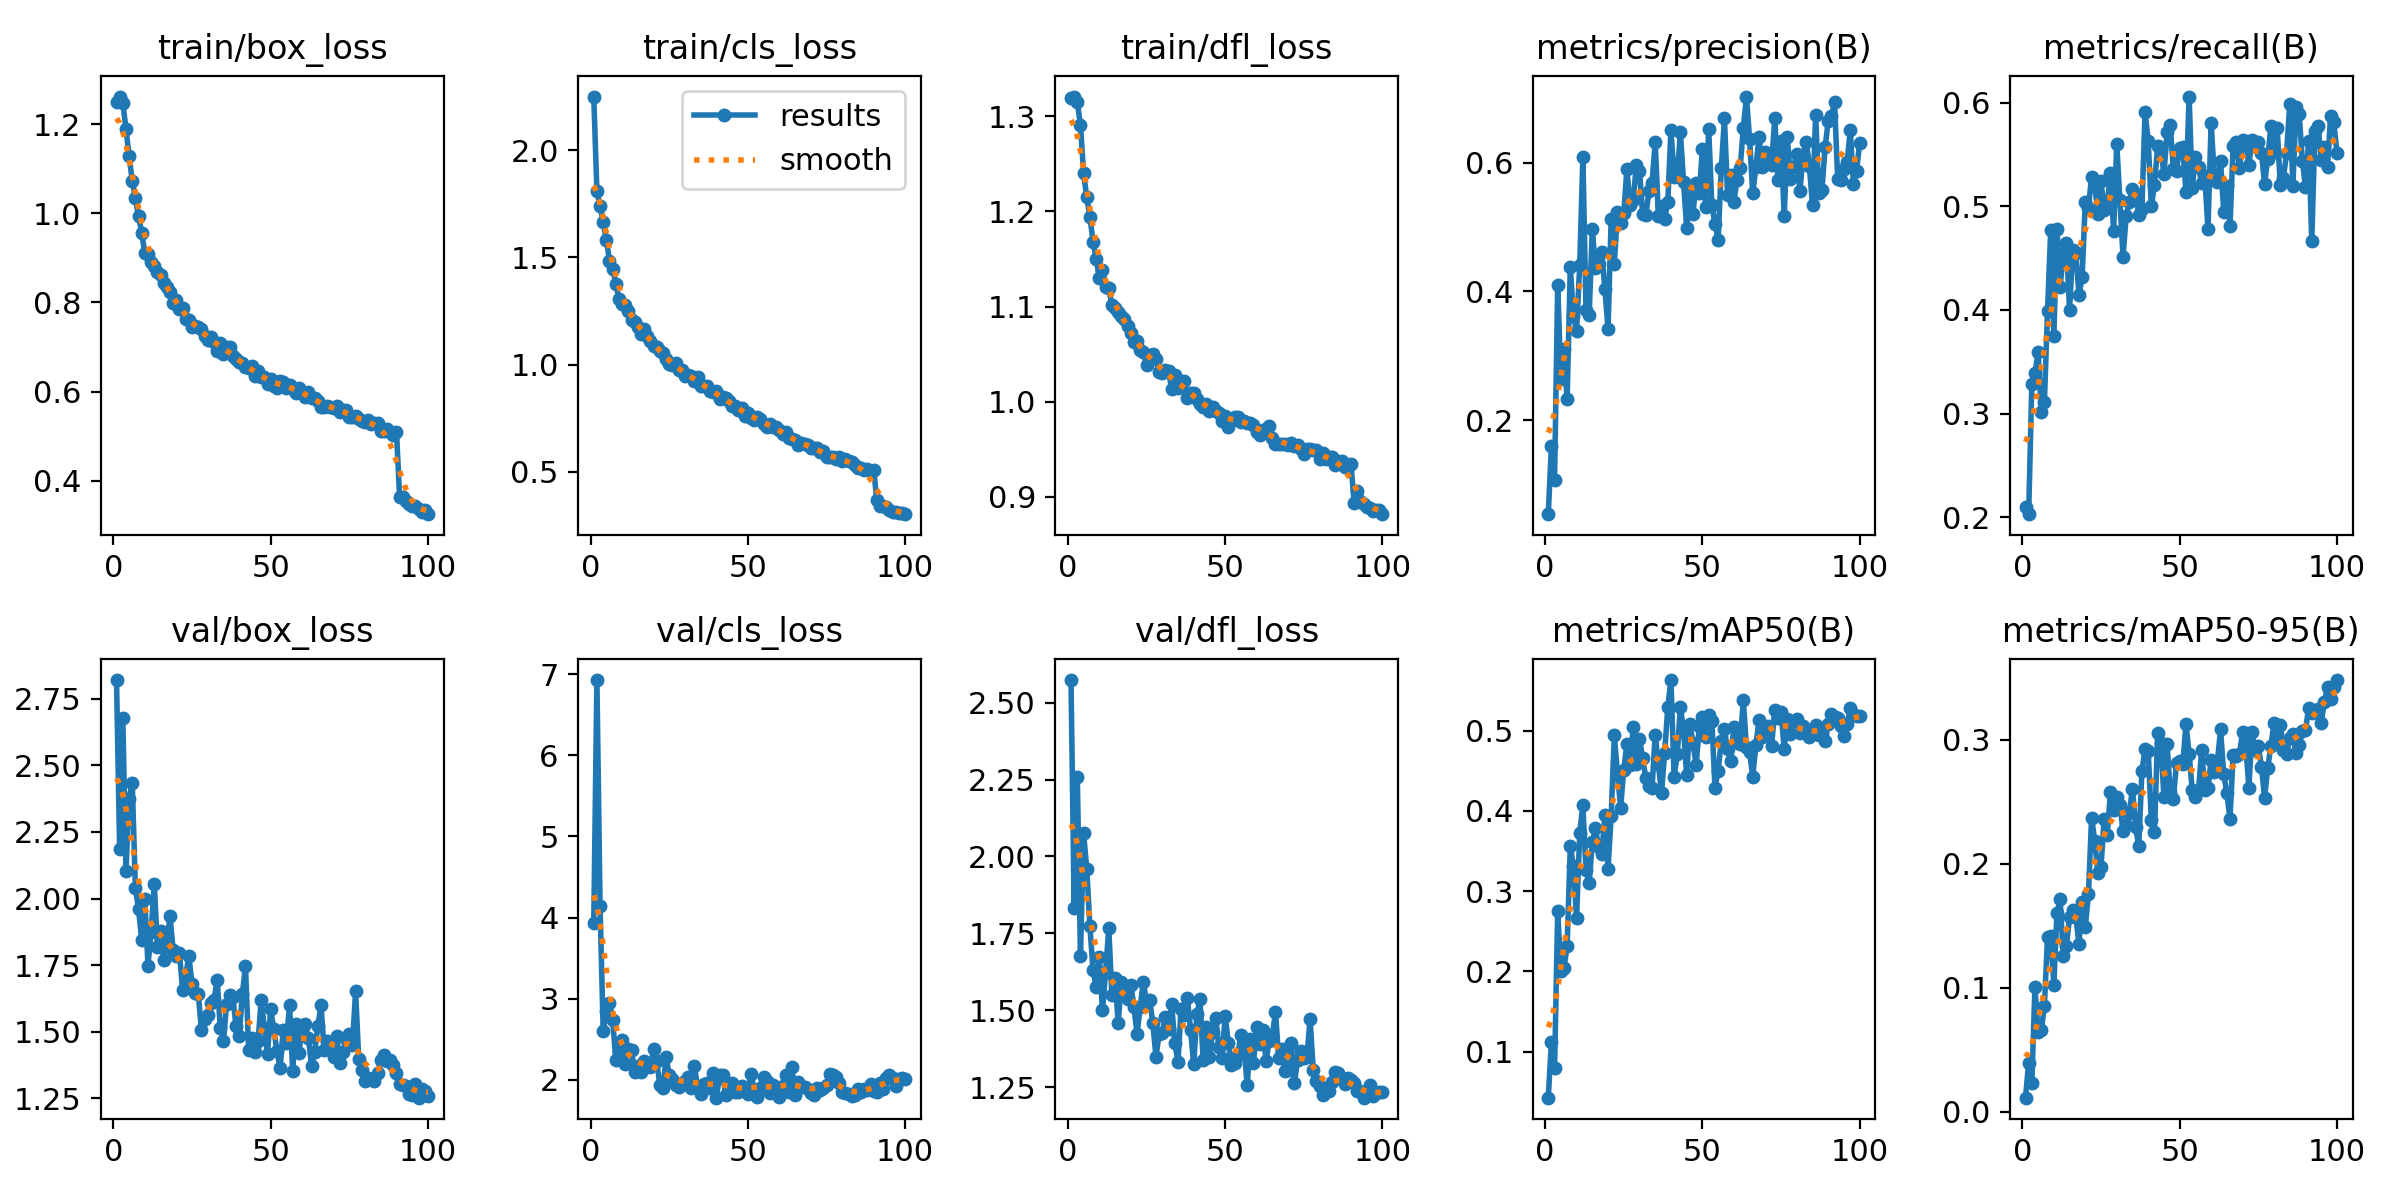

The table this chart was drawn from, first rows:
epoch, train/box_loss, train/cls_loss, train/dfl_loss, metrics/precision(B), metrics/recall(B), metrics/mAP50(B), metrics/mAP50-95(B), val/box_loss, val/cls_loss, val/dfl_loss, lr/pg0, lr/pg1, lr/pg2
1, 1.25, 2.25, 1.319, 0.05374, 0.2095, 0.04247, 0.01127, 2.821, 3.926, 2.574, 0.0004143, 0.0004143, 0.0004143
2, 1.262, 1.807, 1.321, 0.1597, 0.2029, 0.112, 0.03955, 2.186, 6.926, 1.833, 0.0008228, 0.0008228, 0.0008228
3, 1.248, 1.74, 1.314, 0.1074, 0.3281, 0.07948, 0.02321, 2.678, 4.143, 2.257, 0.001223, 0.001223, 0.001223
4, 1.19, 1.663, 1.291, 0.4102, 0.3387, 0.2745, 0.1004, 2.103, 2.595, 1.677, 0.001213, 0.001213, 0.001213
5, 1.129, 1.58, 1.24, 0.2638, 0.3594, 0.2004, 0.06392, 2.376, 2.854, 2.075, 0.001213, 0.001213, 0.001213
6, 1.073, 1.484, 1.215, 0.31, 0.3017, 0.2042, 0.06549, 2.434, 2.95, 1.96, 0.0012, 0.0012, 0.0012
7, 1.033, 1.448, 1.194, 0.2322, 0.3111, 0.2316, 0.08502, 2.039, 2.736, 1.773, 0.001188, 0.001188, 0.001188
8, 0.994, 1.378, 1.168, 0.4378, 0.3992, 0.3555, 0.1411, 1.96, 2.248, 1.631, 0.001176, 0.001176, 0.001176
9, 0.9559, 1.308, 1.15, 0.3615, 0.4767, 0.3317, 0.1418, 1.845, 2.358, 1.575, 0.001163, 0.001163, 0.001163
10, 0.9112, 1.284, 1.13, 0.339, 0.3748, 0.2664, 0.1022, 1.997, 2.489, 1.672, 0.001151, 0.001151, 0.001151
11, 0.9084, 1.279, 1.138, 0.4409, 0.4783, 0.372, 0.1604, 1.748, 2.189, 1.499, 0.001139, 0.001139, 0.001139
12, 0.8917, 1.248, 1.121, 0.6089, 0.4224, 0.4066, 0.1712, 1.875, 2.382, 1.625, 0.001126, 0.001126, 0.001126
13, 0.8823, 1.208, 1.12, 0.3704, 0.4538, 0.3261, 0.1259, 2.055, 2.365, 1.766, 0.001114, 0.001114, 0.001114
14, 0.8687, 1.197, 1.101, 0.3636, 0.4643, 0.3104, 0.1335, 1.819, 2.091, 1.549, 0.001102, 0.001102, 0.001102
15, 0.8621, 1.175, 1.099, 0.4964, 0.4, 0.3606, 0.1568, 1.877, 2.166, 1.606, 0.001089, 0.001089, 0.001089
16, 0.8445, 1.144, 1.095, 0.4359, 0.4581, 0.3781, 0.163, 1.769, 2.09, 1.457, 0.001077, 0.001077, 0.001077
17, 0.8338, 1.168, 1.09, 0.4418, 0.4545, 0.355, 0.1573, 1.832, 2.228, 1.593, 0.001064, 0.001064, 0.001064
18, 0.8238, 1.133, 1.087, 0.4618, 0.4143, 0.3456, 0.135, 1.934, 2.192, 1.56, 0.001052, 0.001052, 0.001052
19, 0.7998, 1.111, 1.08, 0.4032, 0.4318, 0.3952, 0.1691, 1.806, 2.161, 1.536, 0.00104, 0.00104, 0.00104
20, 0.8061, 1.089, 1.072, 0.342, 0.5045, 0.3281, 0.1491, 1.785, 2.377, 1.584, 0.001027, 0.001027, 0.001027
21, 0.7861, 1.082, 1.062, 0.5127, 0.4985, 0.3936, 0.1752, 1.797, 2.233, 1.51, 0.001015, 0.001015, 0.001015
22, 0.7873, 1.064, 1.063, 0.4434, 0.5285, 0.494, 0.237, 1.655, 1.935, 1.423, 0.001002, 0.001002, 0.001002
23, 0.7631, 1.054, 1.055, 0.5241, 0.5217, 0.4466, 0.2185, 1.712, 1.897, 1.512, 0.0009901, 0.0009901, 0.0009901
24, 0.7603, 1.024, 1.053, 0.5065, 0.4927, 0.404, 0.1929, 1.785, 2.276, 1.593, 0.0009778, 0.0009778, 0.0009778
25, 0.7443, 1.003, 1.039, 0.5213, 0.524, 0.4513, 0.1977, 1.678, 2.061, 1.525, 0.0009654, 0.0009654, 0.0009654
26, 0.7477, 1, 1.048, 0.5905, 0.4966, 0.4832, 0.2357, 1.647, 2.011, 1.534, 0.000953, 0.000953, 0.000953
27, 0.7456, 1.005, 1.051, 0.5335, 0.5034, 0.4572, 0.2235, 1.64, 1.934, 1.459, 0.0009406, 0.0009406, 0.0009406
28, 0.741, 0.9753, 1.045, 0.542, 0.5318, 0.5044, 0.2582, 1.506, 1.91, 1.349, 0.0009283, 0.0009283, 0.0009283
29, 0.7239, 0.9734, 1.032, 0.5962, 0.4764, 0.458, 0.2431, 1.546, 1.959, 1.422, 0.0009159, 0.0009159, 0.0009159
30, 0.7169, 0.9454, 1.03, 0.5868, 0.5602, 0.4892, 0.2536, 1.562, 1.982, 1.427, 0.0009035, 0.0009035, 0.0009035
31, 0.7225, 0.9523, 1.034, 0.5207, 0.506, 0.4656, 0.2477, 1.609, 2.031, 1.48, 0.0008911, 0.0008911, 0.0008911
32, 0.7122, 0.9459, 1.032, 0.5184, 0.4516, 0.441, 0.2263, 1.618, 1.897, 1.438, 0.0008787, 0.0008787, 0.0008787
33, 0.6909, 0.9251, 1.013, 0.5554, 0.4907, 0.4315, 0.231, 1.695, 2.169, 1.519, 0.0008664, 0.0008664, 0.0008664
34, 0.7099, 0.9411, 1.028, 0.5689, 0.5038, 0.4289, 0.2409, 1.513, 1.908, 1.393, 0.000854, 0.000854, 0.000854
35, 0.6846, 0.8983, 1.014, 0.6323, 0.5169, 0.495, 0.2606, 1.466, 1.826, 1.331, 0.0008416, 0.0008416, 0.0008416
36, 0.7006, 0.9018, 1.022, 0.517, 0.5121, 0.4578, 0.2296, 1.605, 1.942, 1.505, 0.0008293, 0.0008293, 0.0008293
37, 0.6996, 0.9006, 1.022, 0.5331, 0.4915, 0.4226, 0.2139, 1.636, 1.964, 1.485, 0.0008169, 0.0008169, 0.0008169
38, 0.6804, 0.8763, 1.004, 0.5127, 0.4972, 0.4721, 0.2745, 1.629, 1.898, 1.538, 0.0008045, 0.0008045, 0.0008045
39, 0.674, 0.8702, 1.009, 0.539, 0.5911, 0.5292, 0.2926, 1.52, 2.083, 1.438, 0.0007921, 0.0007921, 0.0007921
40, 0.6666, 0.8747, 1.009, 0.651, 0.5631, 0.5629, 0.2913, 1.484, 1.78, 1.324, 0.0007797, 0.0007797, 0.0007797
41, 0.6637, 0.8373, 1.003, 0.5782, 0.4999, 0.4426, 0.2349, 1.641, 2.055, 1.487, 0.0007674, 0.0007674, 0.0007674
42, 0.6558, 0.8506, 0.9978, 0.5789, 0.5205, 0.4702, 0.2252, 1.746, 2.053, 1.535, 0.000755, 0.000755, 0.000755
43, 0.6529, 0.8448, 0.9942, 0.6476, 0.5583, 0.5296, 0.3052, 1.433, 1.809, 1.338, 0.0007426, 0.0007426, 0.0007426
44, 0.6577, 0.8289, 0.9977, 0.5701, 0.556, 0.4998, 0.2972, 1.477, 1.926, 1.445, 0.0007302, 0.0007302, 0.0007302
45, 0.6346, 0.8049, 0.9904, 0.4981, 0.5309, 0.4447, 0.254, 1.423, 1.96, 1.347, 0.0007179, 0.0007179, 0.0007179
46, 0.6459, 0.8069, 0.994, 0.5598, 0.5715, 0.5078, 0.2964, 1.464, 1.853, 1.429, 0.0007055, 0.0007055, 0.0007055
47, 0.6333, 0.7881, 0.9905, 0.5208, 0.5782, 0.4848, 0.2578, 1.621, 1.844, 1.474, 0.0006931, 0.0006931, 0.0006931
48, 0.6331, 0.798, 0.9878, 0.569, 0.5365, 0.4572, 0.2524, 1.514, 1.929, 1.38, 0.0006808, 0.0006808, 0.0006808
49, 0.6166, 0.7603, 0.9801, 0.5523, 0.5344, 0.5055, 0.2814, 1.417, 1.872, 1.344, 0.0006684, 0.0006684, 0.0006684
50, 0.6293, 0.7762, 0.9849, 0.6208, 0.5566, 0.5164, 0.2827, 1.584, 1.823, 1.482, 0.000656, 0.000656, 0.000656
51, 0.6131, 0.7503, 0.9734, 0.5306, 0.5573, 0.4916, 0.2801, 1.51, 2.077, 1.395, 0.0006436, 0.0006436, 0.0006436
52, 0.6072, 0.7424, 0.9797, 0.6523, 0.5137, 0.5193, 0.3128, 1.427, 1.871, 1.321, 0.0006312, 0.0006312, 0.0006312
53, 0.6233, 0.7572, 0.9839, 0.5339, 0.6059, 0.5121, 0.2888, 1.362, 1.789, 1.328, 0.0006189, 0.0006189, 0.0006189
54, 0.6226, 0.7458, 0.9844, 0.505, 0.5181, 0.4288, 0.2595, 1.506, 1.9, 1.353, 0.0006065, 0.0006065, 0.0006065
55, 0.6079, 0.7245, 0.9788, 0.4803, 0.5473, 0.4502, 0.2536, 1.457, 2.035, 1.42, 0.0005941, 0.0005941, 0.0005941
56, 0.6148, 0.7093, 0.9801, 0.5912, 0.5383, 0.4864, 0.2596, 1.6, 1.98, 1.387, 0.0005818, 0.0005818, 0.0005818
57, 0.6066, 0.7221, 0.9779, 0.6688, 0.5222, 0.502, 0.2914, 1.354, 1.843, 1.256, 0.0005694, 0.0005694, 0.0005694
58, 0.598, 0.7102, 0.9777, 0.5496, 0.5292, 0.4767, 0.2592, 1.529, 1.94, 1.407, 0.000557, 0.000557, 0.000557
59, 0.608, 0.7066, 0.9751, 0.581, 0.4778, 0.4622, 0.2607, 1.42, 1.873, 1.328, 0.0005446, 0.0005446, 0.0005446
60, 0.5972, 0.6954, 0.9682, 0.5394, 0.5804, 0.5047, 0.2835, 1.522, 1.793, 1.444, 0.0005322, 0.0005322, 0.0005322
... 40 more rows
